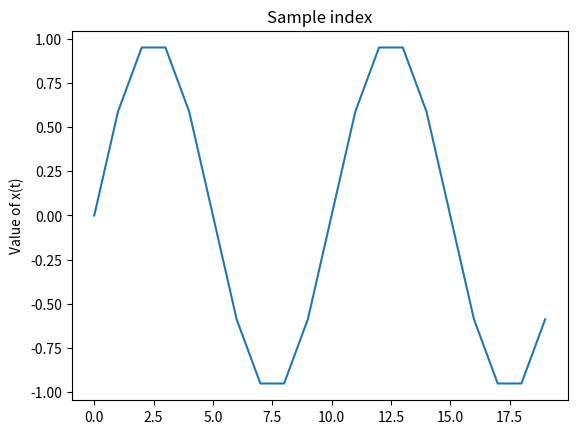
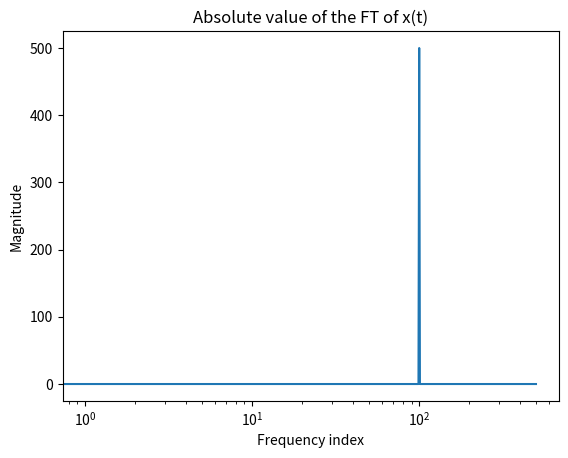

These charts were generated, in order, by the following Python code:
import sys
import math
import numpy as np
import matplotlib.pyplot as plt

if len(sys.argv) > 1:
    try:
        sample_rate = int(sys.argv[1])
    except:
        sample_rate = 1000
else:
    sample_rate = 1000
    
if len(sys.argv) > 2:
    try:
        freq = int(sys.argv[2])
    except:
        freq = 100
else:
    freq = 100
        

# define x(t) as sine wave at the given freq
xt = np.zeros(sample_rate) # initialize buffer
t_step = 2* np.pi * freq / sample_rate # increment amount for sine
t = 0.0 # initial t

# fill the buffer with samples of the sine wave
for i in range(xt.size):
    xt[i] = np.sin(t)
    t += t_step

# Plot the first two cycles of the signal
two_cycles_index = math.ceil(2 * (sample_rate / freq))
plt.plot(xt[:two_cycles_index])
plt.title("Sample index")
plt.ylabel("Value of x(t)")
plt.show()

# Plot the absolute value (magnitude) of the fft
fxt = np.fft.fft(xt)
pos_freq_bound = math.ceil(fxt.size / 2) + 1
pos_fxt_mag = np.absolute(fxt[:pos_freq_bound])
plt.plot(pos_fxt_mag)
plt.xscale("log")
plt.title("Absolute value of the FT of x(t)")
plt.ylabel("Magnitude")
plt.xlabel("Frequency index")
plt.show()
